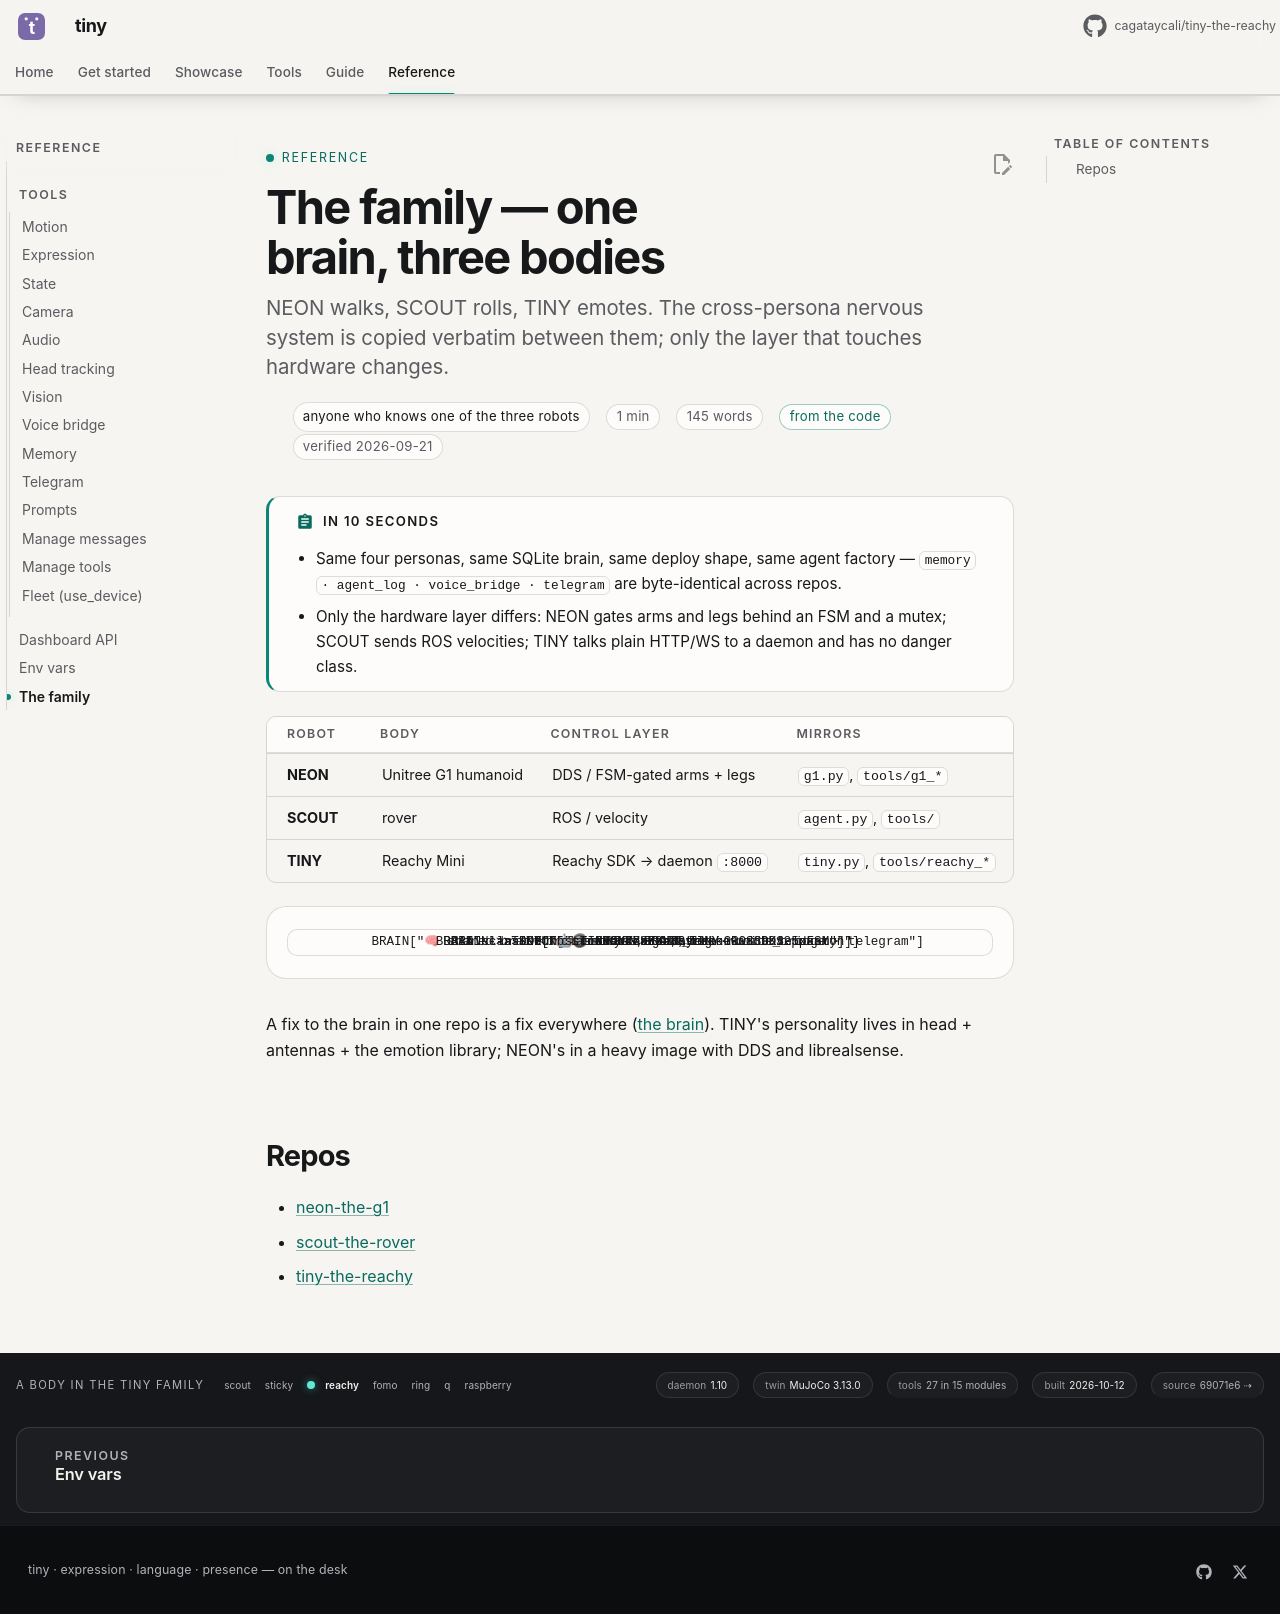

repository: cagataycali/tiny-the-reachy · page: reference/family/index.html · generator: mkdocs

---
title: The family — one brain, three bodies
description: "NEON walks, SCOUT rolls, TINY emotes. The cross-persona nervous system is copied verbatim between them; only the layer that touches hardware changes."
for: anyone who knows one of the three robots
proof: code
verified: 2026-09-21
---

# The family — one brain, three bodies

!!! abstract "In 10 seconds"
    - Same four personas, same SQLite brain, same deploy shape, same agent factory — `memory · agent_log · voice_bridge · telegram` are byte-identical across repos.
    - Only the hardware layer differs: NEON gates arms and legs behind an FSM and a mutex; SCOUT sends ROS velocities; TINY talks plain HTTP/WS to a daemon and has no danger class.

| robot | body | control layer | mirrors |
|---|---|---|---|
| **NEON** | Unitree G1 humanoid | DDS / FSM-gated arms + legs | `g1.py`, `tools/g1_*` |
| **SCOUT** | rover | ROS / velocity | `agent.py`, `tools/` |
| **TINY** | Reachy Mini | Reachy SDK → daemon `:8000` | `tiny.py`, `tools/reachy_*` |

```mermaid
flowchart TB
  BRAIN["🧠 shared brain<br/>memory · agent_log · voice_bridge · telegram"]
  BRAIN --> NEON["🦿 NEON<br/>Unitree G1 · DDS · FSM"]
  BRAIN --> SCOUT["🛞 SCOUT<br/>rover · ROS · velocity"]
  BRAIN --> TINY["🤖 TINY<br/>Reachy Mini · SDK · daemon"]
  classDef b stroke:#7a6aa8,stroke-width:2px
  classDef r stroke:#2e8b8b,stroke-width:1.5px
  class BRAIN b
  class NEON,SCOUT,TINY r
```

A fix to the brain in one repo is a fix everywhere ([the brain](../guide/brain.md)). TINY's personality lives in head + antennas + the emotion library; NEON's in a heavy image with DDS and librealsense.

## Repos

- [neon-the-g1](https://github.com/cagataycali/neon-the-g1)
- [scout-the-rover](https://github.com/cagataycali/scout-the-rover)
- [tiny-the-reachy](https://github.com/cagataycali/tiny-the-reachy)
